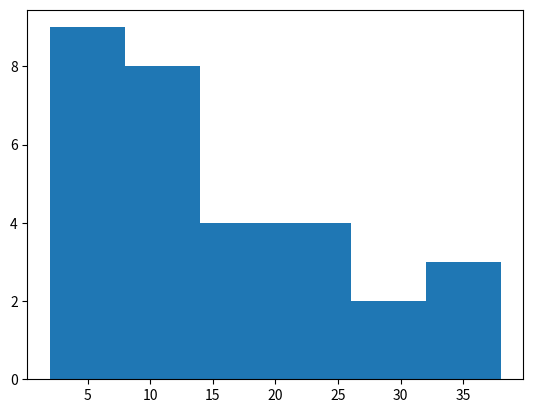

Reproduce this figure in Python.
# Carregamento das bibliotecas
import matplotlib.pyplot as plot
import numpy as np

# Importação dos dados
dados = [2, 3, 4, 5, 5, 5, 5, 6, 7, 8,
         8, 8, 9, 10, 10, 12, 12, 14, 14, 14,
         16, 20, 23, 25, 25, 28, 30, 32, 35, 38]

# Processamento dos dados
# Determinação da quantidade de classes (por Sturges)
qtd_dados = len(dados)  # tamanho dos dados
k = 1 + 3.32 * np.log10(qtd_dados)  # acha o no. de classes
k = np.round(k)     # arredonda para um no. inteiro

# Extração dos dados de clases e frequências
qtd, classes = np.histogram(dados, bins=int(k))
#_, retorno2 = np.histogram(dados, bins=int(k))     # Grava apenas o 2o retorno

# Apresentação dos resultados
print("Numero de classes = ", k)
print("Classes: ", classes)
print("Quantidades: ", qtd)
#print("Apenas o 2o retorno: ", retorno2)
diagrama = plot.hist(dados, bins=int(k))
plot.show()

#diagrama = plot.boxplot(dados)
#plot.show()
